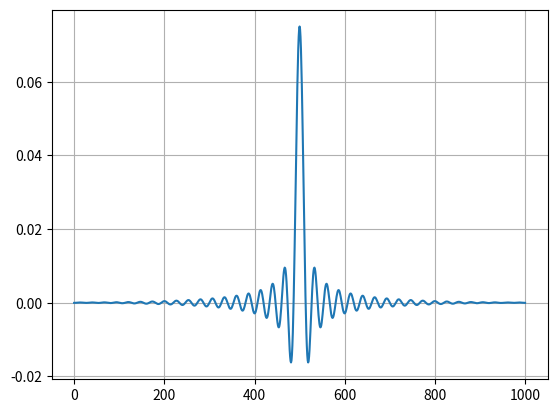

Reproduce this figure in Python.
import numpy as np
import matplotlib.pyplot as plt
import scipy.fft as sfft
import scipy.signal as sig

'''
scipy.signal.firwin(numtaps, # Largo del filtro
                    cutoff, # Frecuencia(s) de corte
                    window='hamming', # Función de ventana
                    pass_zero=True, # Se explicará a continuación
                    fs=None # Frecuencia de muestreo
                    ...
                    )

El argumento pass_zero es un booleano que indica si la frecuencia cero pasa
o se rechaza por el filtro. Se darán más detalles en los ejemplos que se
muestran a continuación.

La función firwin retorna un arreglo con h que corresponde a la respuesta
al impulso del filtro FIR. Luego podemos usar el arreglo h para convolucionar
con nuestra señal de entrada.

'''

fc = 300 # Frecuencia de corte
Fs = 8000 # Frecuencia de muestreo
L = 1000+1 # Largo del filtro(Orden del filtro )

N=512
h = sig.firwin(L, fc, window='hamming', pass_zero='lowpass', fs=Fs)

#print(h)
#print(len(h))
freq, H = sig.freqz(h)# fs=Fs)

#print(freq)
#print(H)

plt.plot(range(len(h)), h)
#plt.plot(freq, np.absolute(H))
plt.grid()
plt.show()



"""
#Probemos si filtra

# señal en el tiempo $
Tmax=4
t = np.arange(0,Tmax, 1/Fs)
x = np.sin(2*np.pi*300*t)+np.sin(2*np.pi*1000*t)  #Probar cambiando la frecuenciamas alta
X = np.fft.fft(x,N)
# salida del filtro
y=np.convolve(x,h)

#Veo transformada de fourier de la salida
N=len(y)
freq = np.fft.fftfreq(N,d=1/Fs)   # se genera el vector de frecuencias
senial_fft = np.fft.fft(y)    # se calcula la transformada rápida de Fourier

print(len(freq))

# Se calcula la magnitud del espectro
senial_fft_mod = np.abs(senial_fft)/N

print(len(senial_fft_mod))

plt.plot(freq, senial_fft_mod)
plt.grid()
plt.show()

#Y = np.fft.fft(y,N)
#print(Y)
#Y=np.abs(Y)

#plt.plot(Y[0:500], linewidth=3, label="Frec")
#plt.grid()
#plt.show()
#Grafica en el tiempo de la entrada y de la salida

plt.figure(figsize=(15,5))
plt.plot(x[0:2000], label="señal de entrada")
plt.plot(y[0:2000], linewidth=3, label="señal de salida")
plt.legend()
plt.grid()
plt.show()
"""
